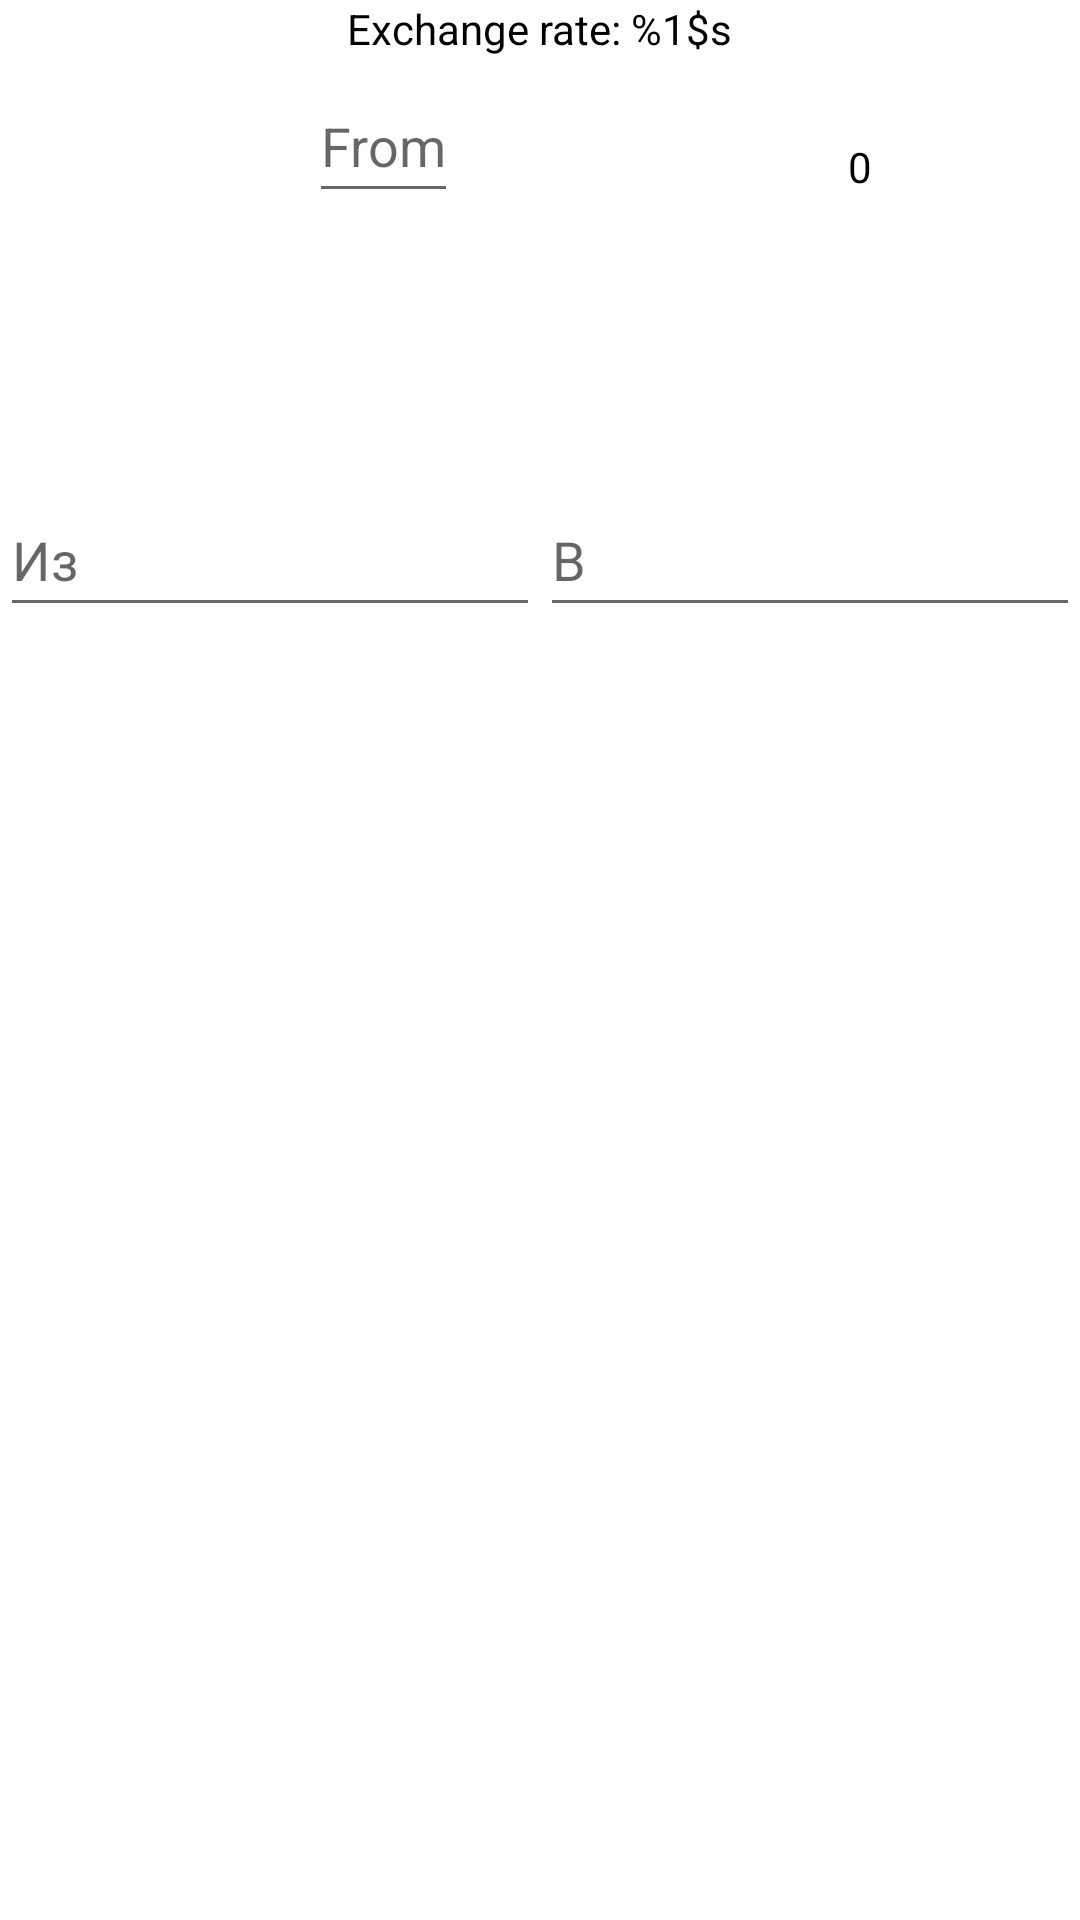

This screen was rendered from an Android layout file. Write that file and the resources it references.
<!-- AndroidManifest.xml: application theme Theme.CurrencyWidget -->
<!-- res/layout/fragment_main_coverter.xml -->
<?xml version="1.0" encoding="utf-8"?>
<RelativeLayout xmlns:android="http://schemas.android.com/apk/res/android"
    android:layout_width="match_parent"
    android:layout_height="match_parent"
    xmlns:tools="http://schemas.android.com/tools">
    <TextView
        android:layout_width="wrap_content"
        android:layout_height="wrap_content"
        android:text="@string/exchange_rate"
        android:textColor="@color/black"
        android:id="@+id/converterFragmentExchangeRateTextView"
        android:layout_centerHorizontal="true" />


    <EditText
        android:id="@+id/editTextFrom"
        android:layout_width="wrap_content"
        android:layout_height="wrap_content"
        android:layout_below="@id/converterFragmentExchangeRateTextView"
        android:layout_alignParentStart="true"
        android:layout_marginStart="103dp"
        android:layout_marginTop="4dp"
        android:hint="From"
        android:inputType="numberDecimal"
        android:minHeight="48dp"
        android:textColor="@color/black" />

    <TextView
        android:id="@+id/converterExchangeResultTextView"
        android:layout_width="wrap_content"
        android:layout_height="wrap_content"
        android:layout_below="@id/converterFragmentExchangeRateTextView"
        android:layout_marginStart="130dp"
        android:layout_marginTop="27dp"
        android:layout_toEndOf="@+id/editTextFrom"
        android:text="0"
        android:textColor="@color/black" />

    <LinearLayout
        android:id="@+id/currenciesWheelPicker"
        android:layout_width="match_parent"
        android:layout_height="wrap_content"
        android:layout_below="@+id/editTextFrom"
        android:layout_marginTop="0dp"
        android:orientation="horizontal">

        <androidx.recyclerview.widget.RecyclerView
            android:id="@+id/currenciesFragmentFromRecyclerView"
            android:layout_width="0dp"
            android:layout_height="90dp"
            android:layout_weight="1"
            android:orientation="vertical"
            tools:itemCount="10"
            tools:listitem="@layout/currency_recycler_wheel_item"
            tools:orientation="vertical" />

        <androidx.recyclerview.widget.RecyclerView
            android:id="@+id/currenciesFragmentToRecyclerView"
            android:layout_width="0dp"
            android:layout_height="90dp"
            android:layout_weight="1"
            android:orientation="vertical"
            tools:itemCount="10"
            tools:listitem="@layout/currency_recycler_wheel_item"
            tools:orientation="vertical" />

    </LinearLayout>

    <LinearLayout
        android:layout_width="match_parent"
        android:layout_height="wrap_content"
        android:id="@+id/currenciesTextViews"
        android:layout_below="@id/currenciesWheelPicker"
        android:orientation="horizontal">

        <EditText
            android:id="@+id/converterFragmentFromEditText"
            android:layout_width="0dp"
            android:layout_height="48dp"
            android:layout_weight="1"
            android:textColor="@color/black"
            android:hint="Из"
            android:inputType="text"
            tools:ignore="SpeakableTextPresentCheck"
            android:importantForAutofill="no" />

        <EditText
            android:id="@+id/converterFragmentToEditText"
            android:layout_width="0dp"
            android:layout_height="48dp"
            android:inputType="text"
            android:layout_weight="1"
            android:hint="В"
            android:textColor="@color/black"
            tools:ignore="SpeakableTextPresentCheck"
            android:importantForAutofill="no" />
    </LinearLayout>
</RelativeLayout>
<!-- res/layout/currency_recycler_wheel_item.xml (included above) -->
<?xml version="1.0" encoding="utf-8"?>
<RelativeLayout xmlns:android="http://schemas.android.com/apk/res/android"
    android:layout_width="match_parent"
    android:layout_height="wrap_content"
    xmlns:tools="http://schemas.android.com/tools"
    android:orientation="horizontal">
<ImageView
    android:id="@+id/currencyRecyclerItemImageView"
    android:layout_width="70dp"
    android:layout_height="70dp"
    android:src="@drawable/two"
    tools:background="@tools:sample/backgrounds/scenic"
    />

<TextView
    android:id="@+id/currencyRecyclerItemTextView"
    android:layout_height="70dp"
    android:layout_width="wrap_content"
    android:gravity="center"
    android:layout_toRightOf="@id/currencyRecyclerItemImageView"
    android:textColor="@color/black"
    android:text="TEST"
    />

</RelativeLayout>
<!-- resources referenced by this layout -->
<resources>
  <!-- drawable two: png bitmap (drawable, 9005 bytes) -->
  <string name="exchange_rate">Exchange rate: %1$s</string>
  <style name="Theme.CurrencyWidget" parent="Theme.MaterialComponents.DayNight.DarkActionBar">
          
          <item name="colorPrimary">@color/purple_500</item>
          <item name="colorPrimaryVariant">@color/purple_700</item>
          <item name="colorOnPrimary">@color/white</item>
          
          <item name="colorSecondary">@color/teal_200</item>
          <item name="colorSecondaryVariant">@color/teal_700</item>
          <item name="colorOnSecondary">@color/black</item>
          
          <item name="android:statusBarColor">?attr/colorPrimaryVariant</item>
          
      </style>
  <!-- not gathered from this repository: default colours our renderer supplied (Android Studio template values) -->
  <color name="purple_500">#FF6200EE</color>
  <color name="purple_700">#FF3700B3</color>
  <color name="teal_200">#FF03DAC5</color>
  <color name="teal_700">#FF018786</color>
  <color name="black">#FF000000</color>
  <color name="white">#FFFFFFFF</color>
</resources>
